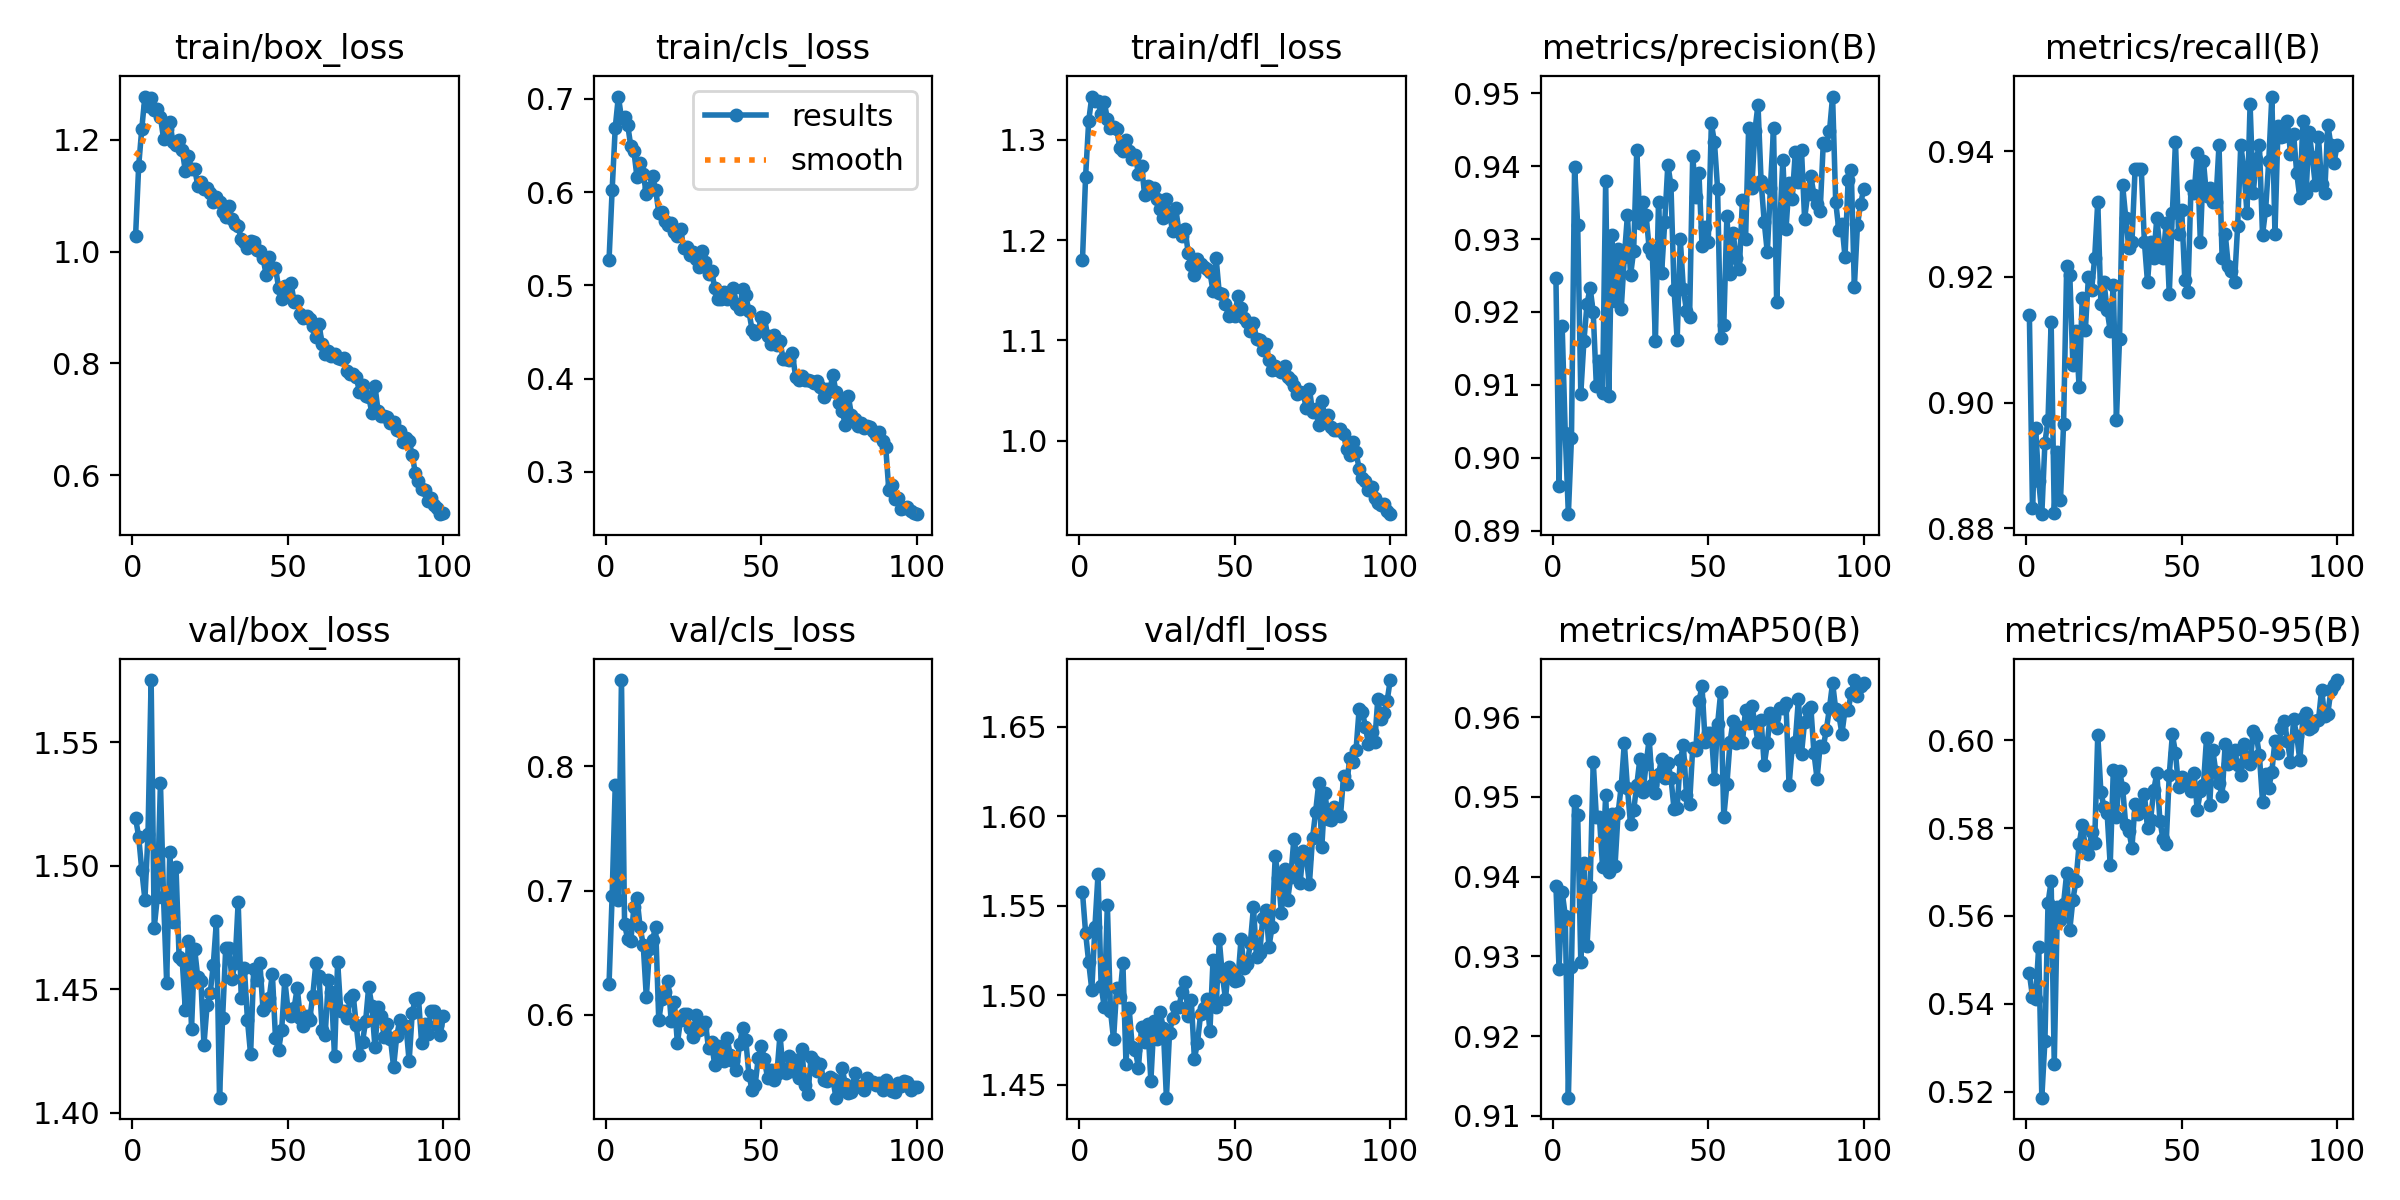

The file beside this chart, header and first rows:
epoch, train/box_loss, train/cls_loss, train/dfl_loss, metrics/precision(B), metrics/recall(B), metrics/mAP50(B), metrics/mAP50-95(B), val/box_loss, val/cls_loss, val/dfl_loss, lr/pg0, lr/pg1, lr/pg2
1, 1.028, 0.5271, 1.18, 0.9247, 0.9139, 0.9388, 0.5469, 1.519, 0.6246, 1.558, 0.0006626, 0.0006626, 0.0006626
2, 1.154, 0.6022, 1.263, 0.8961, 0.8832, 0.9284, 0.5416, 1.512, 0.696, 1.535, 0.001316, 0.001316, 0.001316
3, 1.22, 0.6691, 1.319, 0.9181, 0.896, 0.9381, 0.5411, 1.498, 0.7852, 1.518, 0.001956, 0.001956, 0.001956
4, 1.277, 0.7025, 1.343, 0.9033, 0.8875, 0.9351, 0.553, 1.486, 0.6924, 1.503, 0.001941, 0.001941, 0.001941
5, 1.26, 0.6796, 1.338, 0.8922, 0.8823, 0.9123, 0.5186, 1.513, 0.8696, 1.538, 0.001941, 0.001941, 0.001941
6, 1.274, 0.681, 1.339, 0.9027, 0.8936, 0.9287, 0.5316, 1.575, 0.6729, 1.568, 0.001921, 0.001921, 0.001921
7, 1.253, 0.6722, 1.326, 0.9399, 0.8973, 0.9495, 0.563, 1.475, 0.6611, 1.505, 0.001901, 0.001901, 0.001901
8, 1.255, 0.6492, 1.338, 0.9319, 0.9128, 0.9477, 0.5679, 1.487, 0.6594, 1.494, 0.001881, 0.001881, 0.001881
9, 1.241, 0.6441, 1.321, 0.9088, 0.8825, 0.9293, 0.5264, 1.534, 0.6865, 1.551, 0.001861, 0.001861, 0.001861
10, 1.202, 0.6157, 1.312, 0.916, 0.8922, 0.9417, 0.5621, 1.487, 0.6942, 1.492, 0.001842, 0.001842, 0.001842
11, 1.22, 0.6313, 1.312, 0.9211, 0.8845, 0.9313, 0.5591, 1.453, 0.6707, 1.476, 0.001822, 0.001822, 0.001822
12, 1.232, 0.6195, 1.31, 0.9233, 0.8966, 0.9387, 0.5628, 1.506, 0.6564, 1.504, 0.001802, 0.001802, 0.001802
13, 1.197, 0.5982, 1.292, 0.9199, 0.9217, 0.9544, 0.5698, 1.477, 0.6144, 1.499, 0.001782, 0.001782, 0.001782
14, 1.191, 0.6048, 1.288, 0.9099, 0.9203, 0.9475, 0.5569, 1.499, 0.6527, 1.518, 0.001762, 0.001762, 0.001762
15, 1.2, 0.617, 1.3, 0.9133, 0.906, 0.9474, 0.5637, 1.463, 0.6604, 1.462, 0.001743, 0.001743, 0.001743
16, 1.181, 0.6027, 1.289, 0.9089, 0.9114, 0.9412, 0.5681, 1.462, 0.6709, 1.493, 0.001723, 0.001723, 0.001723
17, 1.145, 0.578, 1.281, 0.9379, 0.9024, 0.9502, 0.5764, 1.442, 0.5955, 1.471, 0.001703, 0.001703, 0.001703
18, 1.17, 0.579, 1.285, 0.9085, 0.9166, 0.9406, 0.5806, 1.47, 0.6132, 1.47, 0.001683, 0.001683, 0.001683
19, 1.148, 0.569, 1.266, 0.9305, 0.9115, 0.9478, 0.5757, 1.434, 0.6182, 1.459, 0.001663, 0.001663, 0.001663
20, 1.149, 0.5652, 1.274, 0.9216, 0.92, 0.9413, 0.574, 1.466, 0.6271, 1.482, 0.001644, 0.001644, 0.001644
21, 1.118, 0.5671, 1.245, 0.9286, 0.9178, 0.948, 0.579, 1.455, 0.5954, 1.474, 0.001624, 0.001624, 0.001624
22, 1.124, 0.5574, 1.254, 0.9204, 0.923, 0.9513, 0.5765, 1.454, 0.6104, 1.484, 0.001604, 0.001604, 0.001604
23, 1.111, 0.5532, 1.248, 0.9275, 0.932, 0.9568, 0.6013, 1.428, 0.5772, 1.452, 0.001584, 0.001584, 0.001584
24, 1.114, 0.56, 1.252, 0.9333, 0.9157, 0.9511, 0.5882, 1.444, 0.5962, 1.486, 0.001564, 0.001564, 0.001564
25, 1.104, 0.5403, 1.241, 0.925, 0.9191, 0.9466, 0.5848, 1.448, 0.6005, 1.475, 0.001545, 0.001545, 0.001545
26, 1.089, 0.5409, 1.231, 0.9284, 0.9147, 0.9483, 0.5836, 1.46, 0.6004, 1.49, 0.001525, 0.001525, 0.001525
27, 1.098, 0.532, 1.222, 0.9422, 0.9114, 0.9514, 0.5716, 1.478, 0.5896, 1.482, 0.001505, 0.001505, 0.001505
28, 1.088, 0.536, 1.24, 0.9323, 0.9187, 0.9547, 0.5932, 1.406, 0.5821, 1.443, 0.001485, 0.001485, 0.001485
29, 1.07, 0.5286, 1.225, 0.9351, 0.8973, 0.9506, 0.5825, 1.438, 0.5996, 1.479, 0.001465, 0.001465, 0.001465
30, 1.061, 0.5196, 1.209, 0.9333, 0.9101, 0.9541, 0.5931, 1.467, 0.5878, 1.488, 0.001446, 0.001446, 0.001446
31, 1.081, 0.5368, 1.232, 0.9287, 0.9345, 0.9573, 0.5892, 1.467, 0.5895, 1.493, 0.001426, 0.001426, 0.001426
32, 1.059, 0.5254, 1.209, 0.928, 0.9294, 0.9515, 0.5806, 1.454, 0.5941, 1.494, 0.001406, 0.001406, 0.001406
33, 1.049, 0.5122, 1.204, 0.9161, 0.9245, 0.9505, 0.5794, 1.461, 0.5731, 1.502, 0.001386, 0.001386, 0.001386
34, 1.046, 0.5155, 1.211, 0.9352, 0.9255, 0.9529, 0.5756, 1.485, 0.5778, 1.507, 0.001366, 0.001366, 0.001366
35, 1.022, 0.4972, 1.187, 0.9253, 0.9371, 0.9547, 0.5856, 1.446, 0.5594, 1.488, 0.001347, 0.001347, 0.001347
36, 1.017, 0.4853, 1.175, 0.9323, 0.9371, 0.9523, 0.5831, 1.459, 0.5747, 1.497, 0.001327, 0.001327, 0.001327
37, 1.006, 0.4855, 1.165, 0.9402, 0.9371, 0.9542, 0.5848, 1.437, 0.5655, 1.465, 0.001307, 0.001307, 0.001307
38, 1.02, 0.493, 1.181, 0.9374, 0.9255, 0.9524, 0.5878, 1.424, 0.5631, 1.474, 0.001287, 0.001287, 0.001287
39, 1.017, 0.4852, 1.176, 0.9231, 0.9191, 0.9485, 0.58, 1.458, 0.5811, 1.49, 0.001267, 0.001267, 0.001267
40, 1.003, 0.4879, 1.173, 0.9162, 0.9255, 0.9486, 0.5819, 1.454, 0.5678, 1.493, 0.001248, 0.001248, 0.001248
41, 1, 0.497, 1.171, 0.93, 0.923, 0.9546, 0.5886, 1.46, 0.5625, 1.498, 0.001228, 0.001228, 0.001228
42, 0.988, 0.4798, 1.168, 0.9231, 0.9294, 0.9565, 0.5926, 1.442, 0.5557, 1.48, 0.001208, 0.001208, 0.001208
43, 0.9589, 0.4749, 1.149, 0.9202, 0.9243, 0.9502, 0.5816, 1.443, 0.5769, 1.52, 0.001188, 0.001188, 0.001188
44, 0.9907, 0.496, 1.182, 0.9194, 0.923, 0.9491, 0.5775, 1.447, 0.5891, 1.493, 0.001168, 0.001168, 0.001168
45, 0.9691, 0.4896, 1.147, 0.9414, 0.9286, 0.9561, 0.5764, 1.456, 0.5795, 1.531, 0.001149, 0.001149, 0.001149
46, 0.9712, 0.4719, 1.146, 0.9358, 0.9172, 0.9559, 0.5922, 1.43, 0.552, 1.511, 0.001129, 0.001129, 0.001129
47, 0.9356, 0.4525, 1.136, 0.9391, 0.9302, 0.962, 0.6013, 1.425, 0.5397, 1.498, 0.001109, 0.001109, 0.001109
48, 0.9152, 0.4482, 1.124, 0.9291, 0.9415, 0.9639, 0.5972, 1.434, 0.5436, 1.516, 0.001089, 0.001089, 0.001089
49, 0.9379, 0.4514, 1.129, 0.9316, 0.9268, 0.9568, 0.5893, 1.454, 0.5652, 1.51, 0.001069, 0.001069, 0.001069
50, 0.92, 0.4657, 1.124, 0.9296, 0.9307, 0.958, 0.5917, 1.442, 0.575, 1.508, 0.00105, 0.00105, 0.00105
51, 0.9434, 0.4653, 1.145, 0.9459, 0.9194, 0.958, 0.59, 1.439, 0.5643, 1.509, 0.00103, 0.00103, 0.00103
52, 0.9102, 0.4459, 1.132, 0.9433, 0.9177, 0.9522, 0.5905, 1.442, 0.5489, 1.531, 0.00101, 0.00101, 0.00101
53, 0.9118, 0.4368, 1.122, 0.9369, 0.9344, 0.9591, 0.5885, 1.451, 0.5557, 1.515, 0.0009902, 0.0009902, 0.0009902
54, 0.8892, 0.4464, 1.118, 0.9164, 0.9333, 0.9631, 0.5925, 1.438, 0.5479, 1.518, 0.0009704, 0.0009704, 0.0009704
55, 0.8817, 0.4356, 1.109, 0.9182, 0.9397, 0.9475, 0.584, 1.435, 0.5524, 1.529, 0.0009506, 0.0009506, 0.0009506
56, 0.8841, 0.4401, 1.117, 0.9332, 0.9255, 0.9516, 0.5884, 1.439, 0.5841, 1.549, 0.0009308, 0.0009308, 0.0009308
57, 0.8801, 0.4209, 1.101, 0.9252, 0.9384, 0.9569, 0.5899, 1.438, 0.555, 1.521, 0.000911, 0.000911, 0.000911
58, 0.8664, 0.4205, 1.1, 0.9308, 0.9328, 0.9595, 0.6006, 1.447, 0.5534, 1.523, 0.0008912, 0.0008912, 0.0008912
59, 0.8473, 0.4194, 1.091, 0.9274, 0.9341, 0.9568, 0.5853, 1.461, 0.5668, 1.543, 0.0008714, 0.0008714, 0.0008714
60, 0.871, 0.4272, 1.096, 0.9259, 0.932, 0.9588, 0.5978, 1.456, 0.5547, 1.548, 0.0008516, 0.0008516, 0.0008516
... 40 more rows
